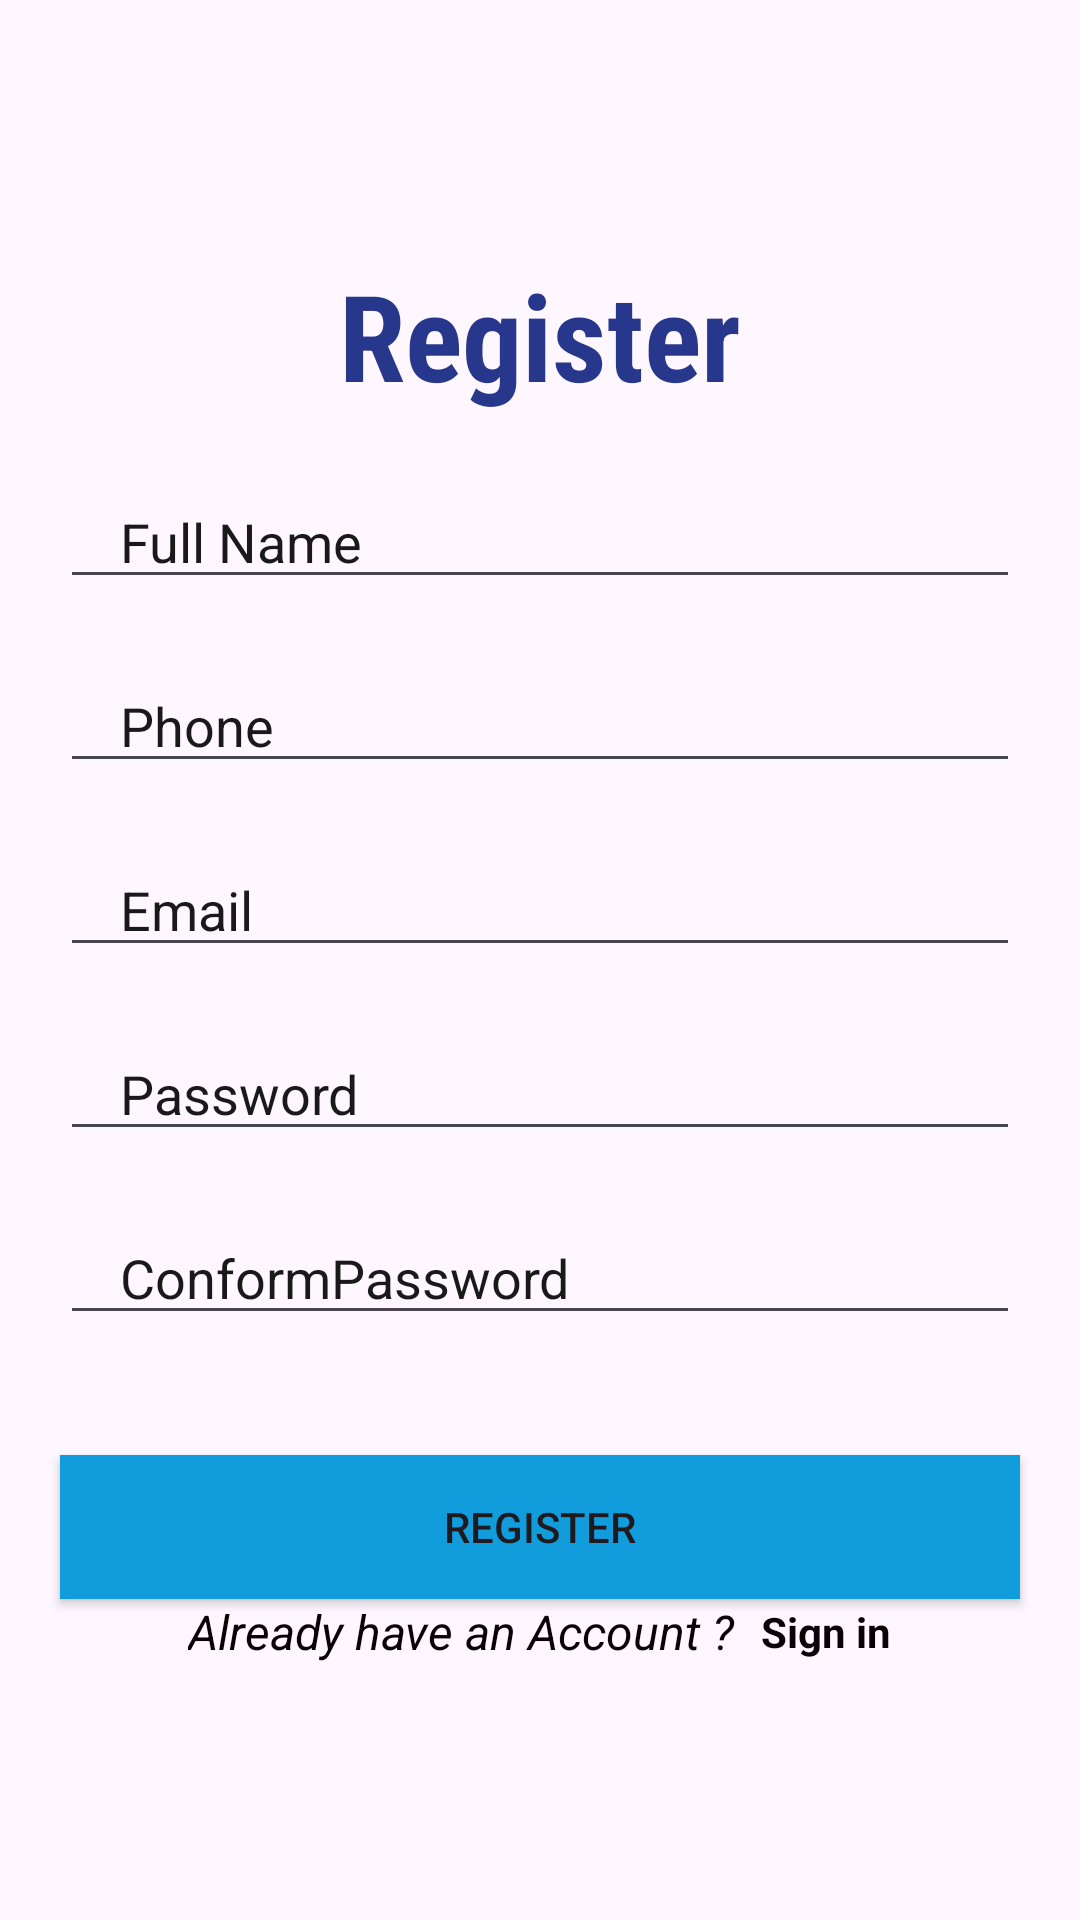

Write the Android layout XML for this screen, with the resource values it uses.
<!-- AndroidManifest.xml: application theme Theme.Cardiac_Recorder -->
<!-- res/layout/activity_register.xml -->
<?xml version="1.0" encoding="utf-8"?>
<LinearLayout xmlns:android="http://schemas.android.com/apk/res/android"
    xmlns:app="http://schemas.android.com/apk/res-auto"
    xmlns:tools="http://schemas.android.com/tools"
    android:layout_width="match_parent"
    android:layout_height="match_parent"
    android:orientation="vertical"
    android:background="@drawable/health01"
    android:gravity="center"
    tools:context=".Register">

    <TextView
        android:layout_width="match_parent"
        android:layout_height="wrap_content"
        android:text="Register"
        android:textStyle="bold"
        android:fontFamily="sans-serif-condensed"
        android:textSize="40dp"
        android:textColor="#27378C"
        android:gravity="center"
        />

    <EditText
        android:layout_width="match_parent"
        android:layout_height="wrap_content"
        android:layout_marginTop="20dp"
        android:inputType="text"
        android:id="@+id/full_name"
        android:maxLines="1"
        android:hint="Full Name"
        android:textColorHint="#F30E0E0E"
        android:layout_marginStart="20dp"
        android:layout_marginEnd="20dp"
        android:paddingStart="20dp"
        android:paddingEnd="0dp"/>

    <EditText
        android:layout_width="match_parent"
        android:layout_height="wrap_content"
        android:layout_marginTop="20dp"
        android:inputType="phone"
        android:id="@+id/phone"
        android:textColorHint="#F30E0E0E"
        android:maxLines="1"
        android:hint="Phone"
        android:layout_marginStart="20dp"
        android:layout_marginEnd="20dp"
        android:paddingStart="20dp"
        android:paddingEnd="0dp"/>

    <EditText
        android:layout_width="match_parent"
        android:layout_height="wrap_content"
        android:layout_marginTop="20dp"
        android:inputType="textEmailAddress"
        android:id="@+id/email"
        android:maxLines="1"
        android:hint="Email"
        android:textColorHint="#F30E0E0E"
        android:layout_marginStart="20dp"
        android:layout_marginEnd="20dp"
        android:paddingStart="20dp"
        android:paddingEnd="0dp"/>

    <EditText
        android:layout_width="match_parent"
        android:layout_height="wrap_content"
        android:layout_marginTop="20dp"
        android:inputType="textPassword"
        android:id="@+id/password"
        android:maxLines="1"
        android:hint="Password"
        android:textColorHint="#F30E0E0E"
        android:layout_marginStart="20dp"
        android:layout_marginEnd="20dp"
        android:paddingStart="20dp"
        android:paddingEnd="0dp"/>

    <EditText
        android:layout_width="match_parent"
        android:layout_height="wrap_content"
        android:layout_marginTop="20dp"
        android:inputType="textPassword"
        android:id="@+id/confirmPassword"
        android:maxLines="1"
        android:hint="ConformPassword"
        android:textColorHint="#F30E0E0E"
        android:layout_marginStart="20dp"
        android:layout_marginEnd="20dp"
        android:paddingStart="20dp"
        android:paddingEnd="0dp"/>

    <androidx.appcompat.widget.AppCompatButton
        android:layout_width="match_parent"
        android:layout_height="wrap_content"
        android:id="@+id/register_here_button"
        android:layout_marginStart="20dp"
        android:layout_marginEnd="20dp"
        android:layout_marginTop="40dp"
        android:text="Register"
        android:background="#119CDC"

        />

    <LinearLayout
        android:layout_width="wrap_content"
        android:layout_height="wrap_content"
        android:orientation="horizontal"
        android:gravity="center">

        <TextView
            android:layout_width="wrap_content"
            android:layout_height="wrap_content"
            android:text="Already have an Account ? "
            android:textSize="16dp"
            android:textColor="#0C0206"
            android:textStyle="italic"
            />
        <TextView
            android:layout_width="wrap_content"
            android:layout_height="wrap_content"
            android:layout_marginStart="5dp"
            android:id="@+id/login_now_button"
            android:text="Sign in"
            android:textStyle="bold"
            android:textColor="#0C0206"
            />

    </LinearLayout>

</LinearLayout>
<!-- resources referenced by this layout -->
<resources>
  <style name="Theme.Cardiac_Recorder" parent="Base.Theme.Cardiac_Recorder" />
  <style name="Base.Theme.Cardiac_Recorder" parent="Theme.Material3.DayNight.NoActionBar">
          
          
      </style>
</resources>
